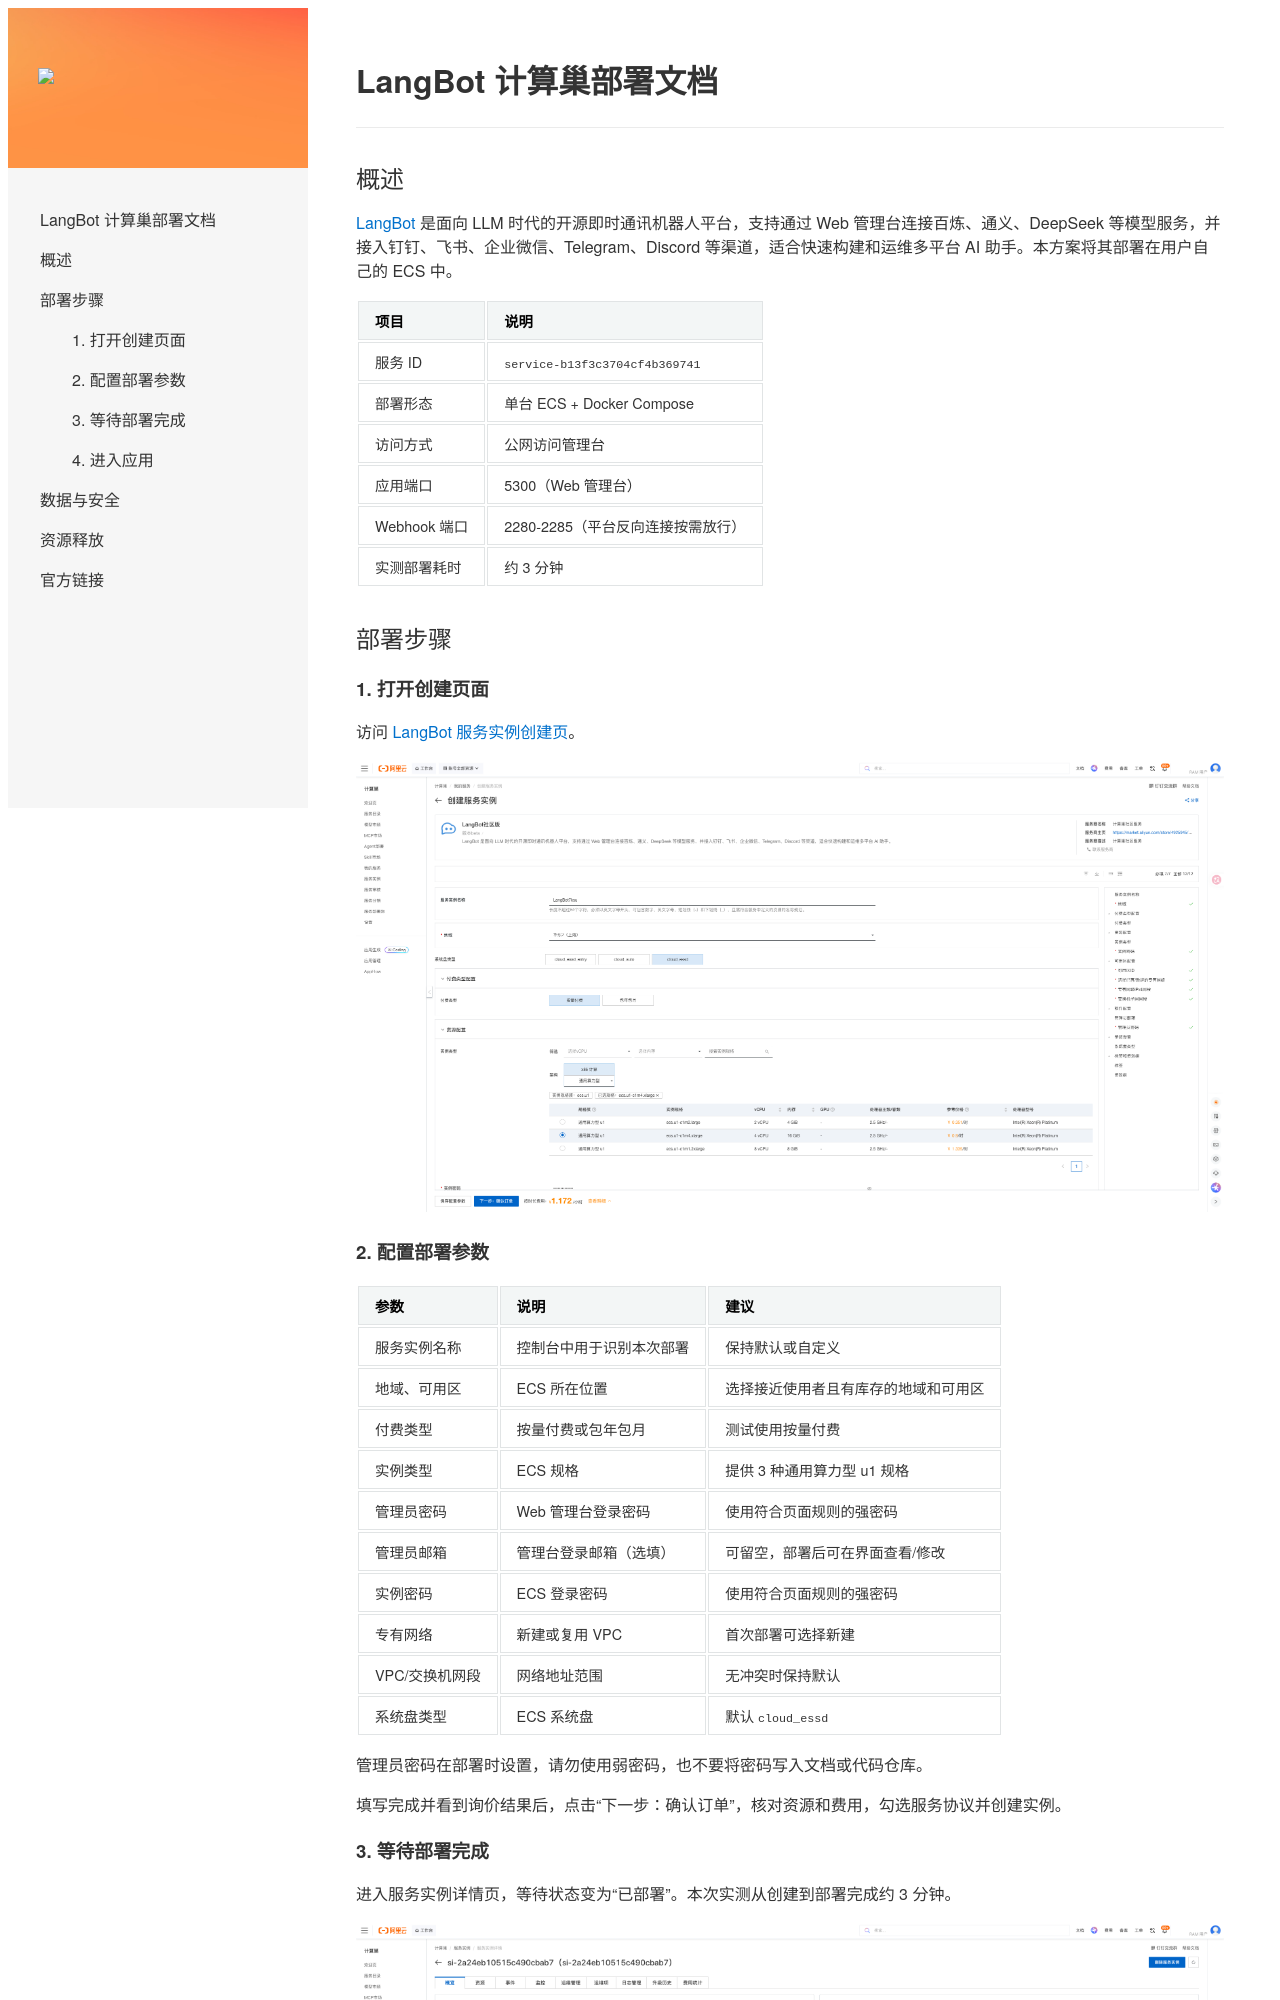

repository: aliyun-computenest/quickstart-langbot · page: deployment-doc/index.html · generator: mkdocs

# LangBot 计算巢部署文档

## 概述

[LangBot](https://github.com/RockChinQ/LangBot) 是面向 LLM 时代的开源即时通讯机器人平台，支持通过 Web 管理台连接百炼、通义、DeepSeek 等模型服务，并接入钉钉、飞书、企业微信、Telegram、Discord 等渠道，适合快速构建和运维多平台 AI 助手。本方案将其部署在用户自己的 ECS 中。

| 项目 | 说明 |
| --- | --- |
| 服务 ID | `service-b13f3c3704cf4b369741` |
| 部署形态 | 单台 ECS + Docker Compose |
| 访问方式 | 公网访问管理台 |
| 应用端口 | 5300（Web 管理台） |
| Webhook 端口 | 2280-2285（平台反向连接按需放行） |
| 实测部署耗时 | 约 3 分钟 |

## 部署步骤

### 1. 打开创建页面

访问 [LangBot 服务实例创建页](https://computenest.console.aliyun.com/service/instance/create/cn-hangzhou?type=user&ServiceId=service-b13f3c3704cf4b369741)。

![创建服务实例](images/create-instance.png)
